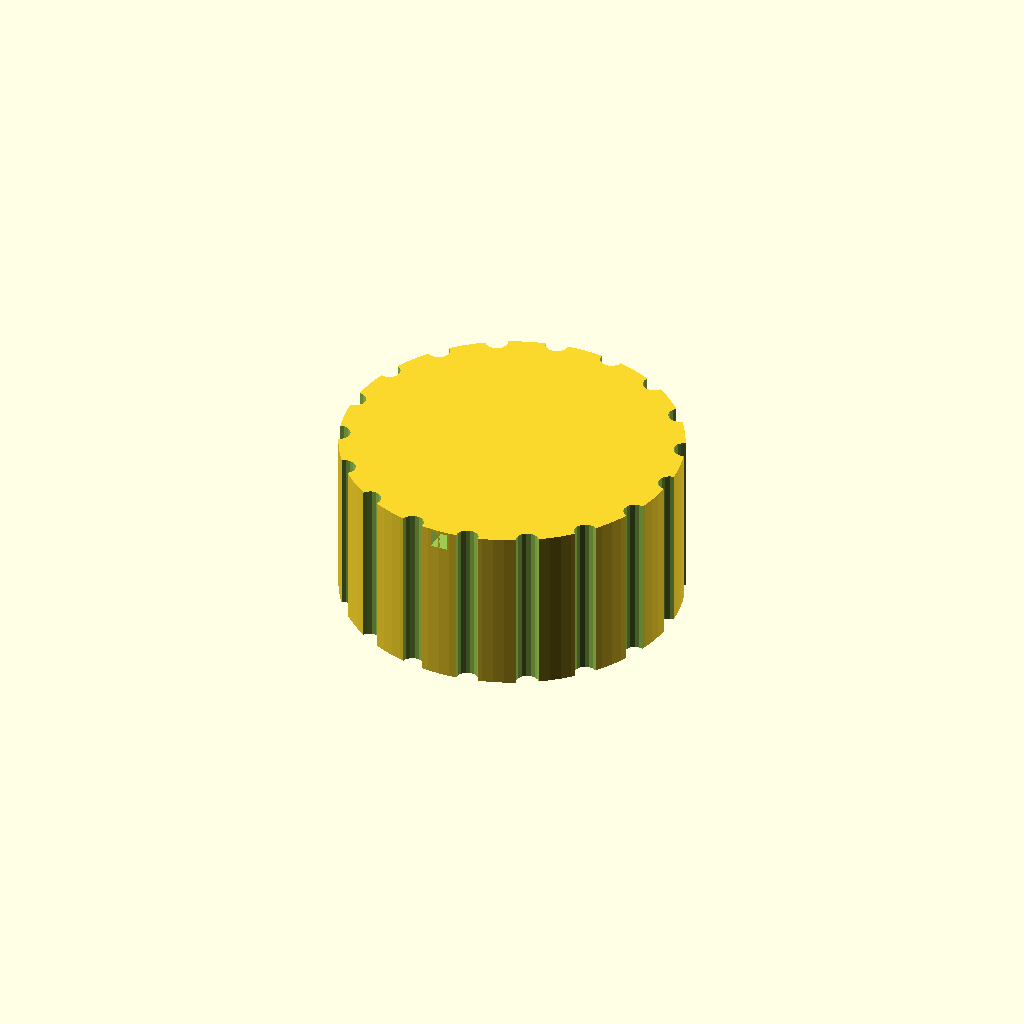
Cell 1: rendered with the file's own defaults.
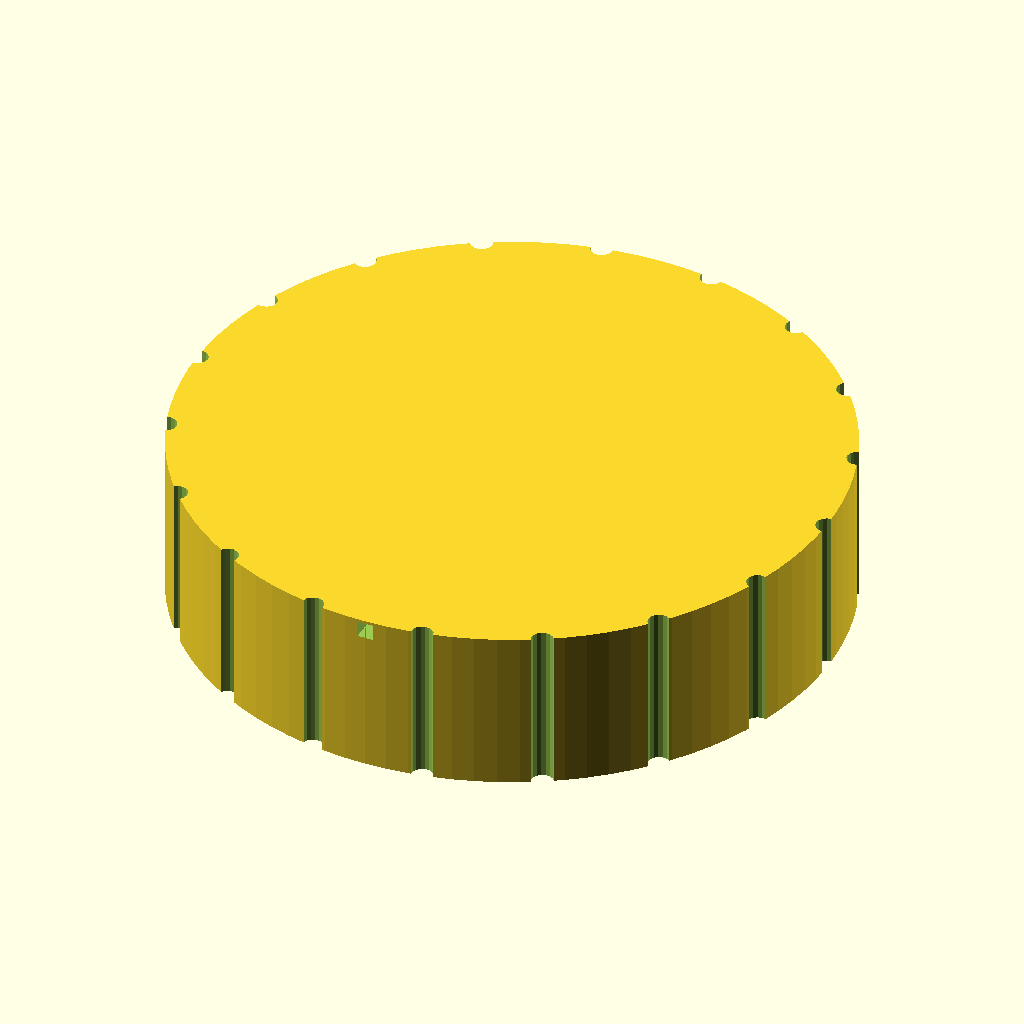
Cell 2 — knob_d set to 60, the other parameters unchanged.
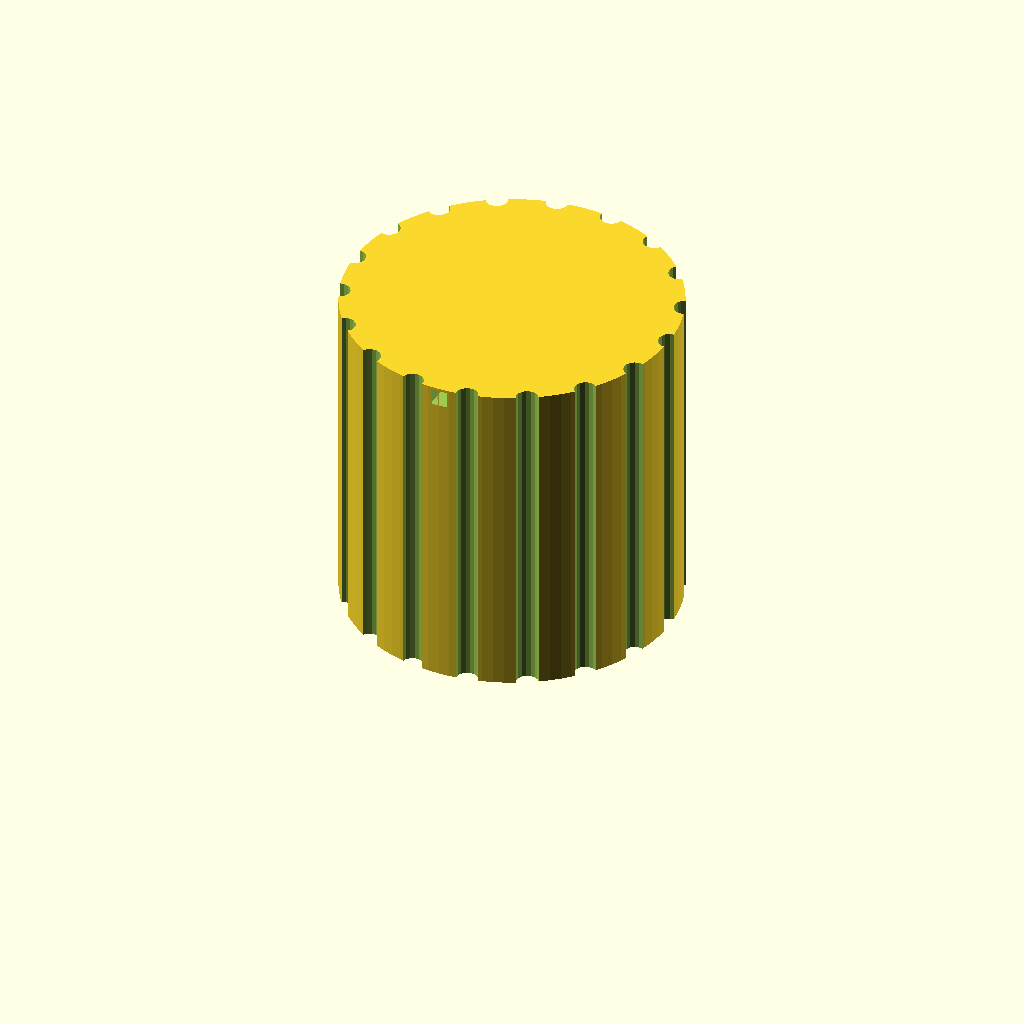
Cell 3 — knob_h set to 30, the other parameters unchanged.
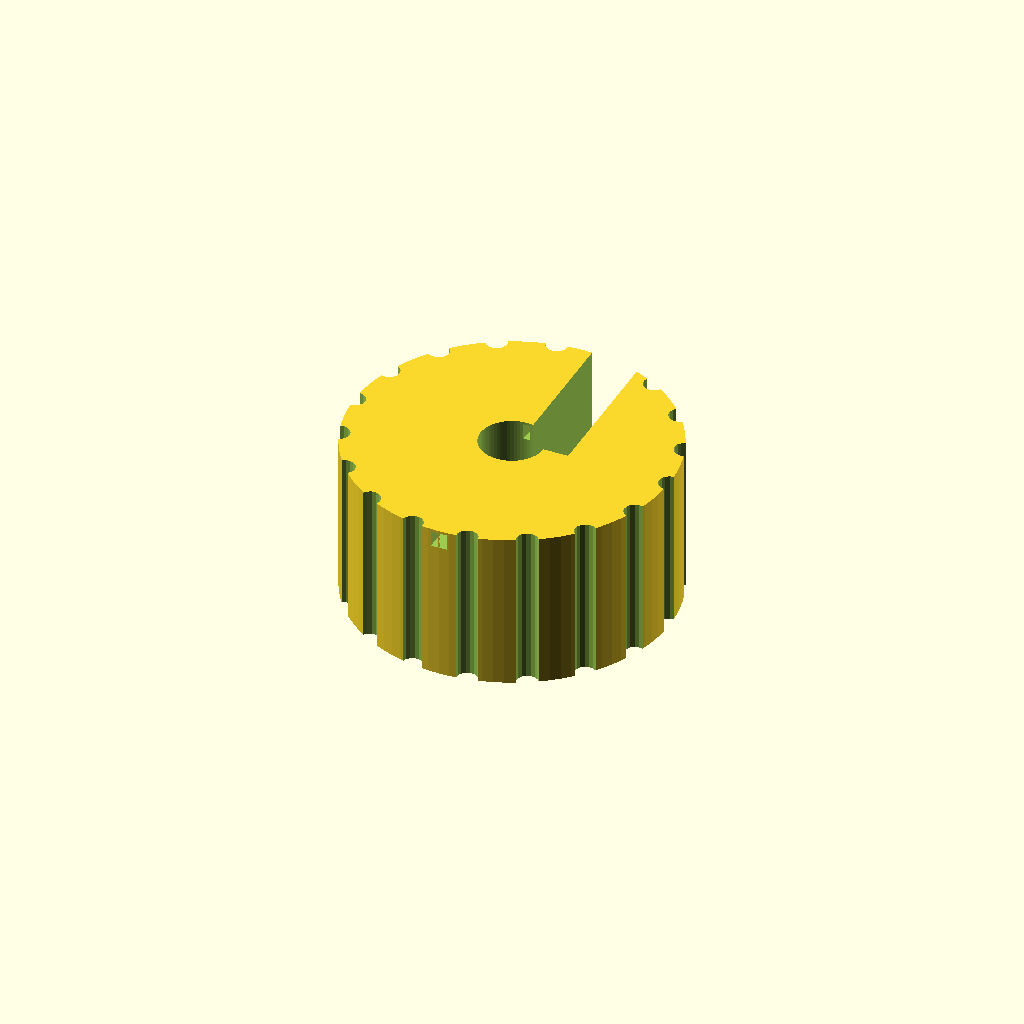
Cell 4: the same model with bore_depth = 24.
One fixed orthographic camera (rotation 55°, 0°, 25°; colour scheme Cornfield) for every cell.
The OpenSCAD source (bench/results/gpu-v9s1-h0-g8/code/scadcoder-v9s1/dshaft_knob_6mm_s7_a1.scad):
// Replacement knob for a hotplate stirrer with a D-shaft
// Print orientation: bottom face (with D-bore) on the bed at z = 0

// ---------------- Parameters ----------------
knob_d        = 30;    // knob outer diameter
knob_h        = 15;    // knob height
shaft_d       = 6;     // D-shaft diameter (bore diameter)
bore_depth    = 12;    // blind bore depth from bottom face
bore_flat     = 4.7;   // distance from D-bore flat to opposite side of circle
groove_count  = 18;    // number of vertical grip grooves
groove_d      = 2;     // grip groove diameter (half-cylinder)
pointer_w     = 1.5;   // pointer groove width
pointer_d     = 1;     // pointer groove depth
eps           = 0.5;   // overcut so cutting faces are not coplanar

$fn = 96;

// ---------------- Model ----------------
difference() {
    // Main body, centred on origin in XY, sitting on z = 0
    cylinder(d = knob_d, h = knob_h);

    // D-shaped blind bore from bottom face
    translate([0, 0, -eps])
        cylinder(d = shaft_d, h = bore_depth + 2 * eps, $fn = 64);
    // cut the flat side of the D, leaving the specified distance to the arc
    translate([-(bore_flat - shaft_d) / 2, 0, -eps])
        cube([bore_flat, knob_d + 2 * eps, bore_depth + 2 * eps]);

    // Vertical grip grooves around the full height
    for (i = [0 : groove_count - 1])
        rotate([0, 0, i * 360 / groove_count])
            translate([knob_d / 2, 0, -eps])
                cylinder(d = groove_d, h = knob_h + 2 * eps, $fn = 16);

    // Pointer groove on top face, from centre to outer edge
    translate([0, 0, knob_h - pointer_d])
        linear_extrude(height = pointer_w, center = true)
            polygon([[-pointer_w / 2, -knob_d / 2],
                     [ pointer_w / 2, -knob_d / 2],
                     [0, knob_d / 2]]);
}
Parameter table extracted from the source (name, type, default, range or options):
knob_d: number, default 30
knob_h: number, default 15
shaft_d: number, default 6
bore_depth: number, default 12
bore_flat: number, default 4.7
groove_count: number, default 18
groove_d: number, default 2
pointer_w: number, default 1.5
pointer_d: number, default 1
eps: number, default 0.5
